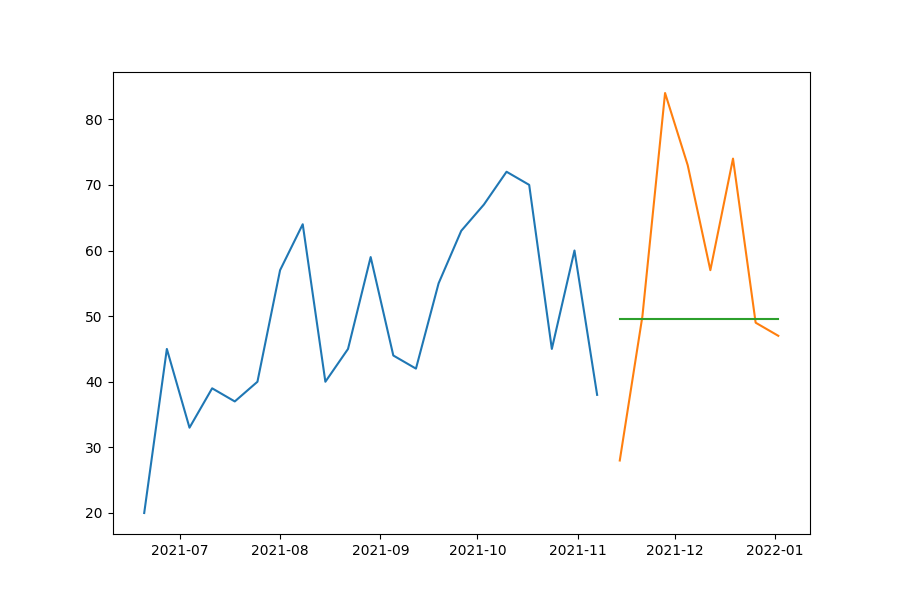

The data file committed next to this chart (first rows):
date, prediction, actual, MAPE
2021-11-14, 49.62, 28, 77.23
2021-11-21, 49.62, 50, 0.7512
2021-11-28, 49.62, 84, 40.92
2021-12-05, 49.62, 73, 32.02
2021-12-12, 49.62, 57, 12.94
2021-12-19, 49.62, 74, 32.94
2021-12-26, 49.62, 49, 1.274
2022-01-02, 49.62, 47, 5.584
